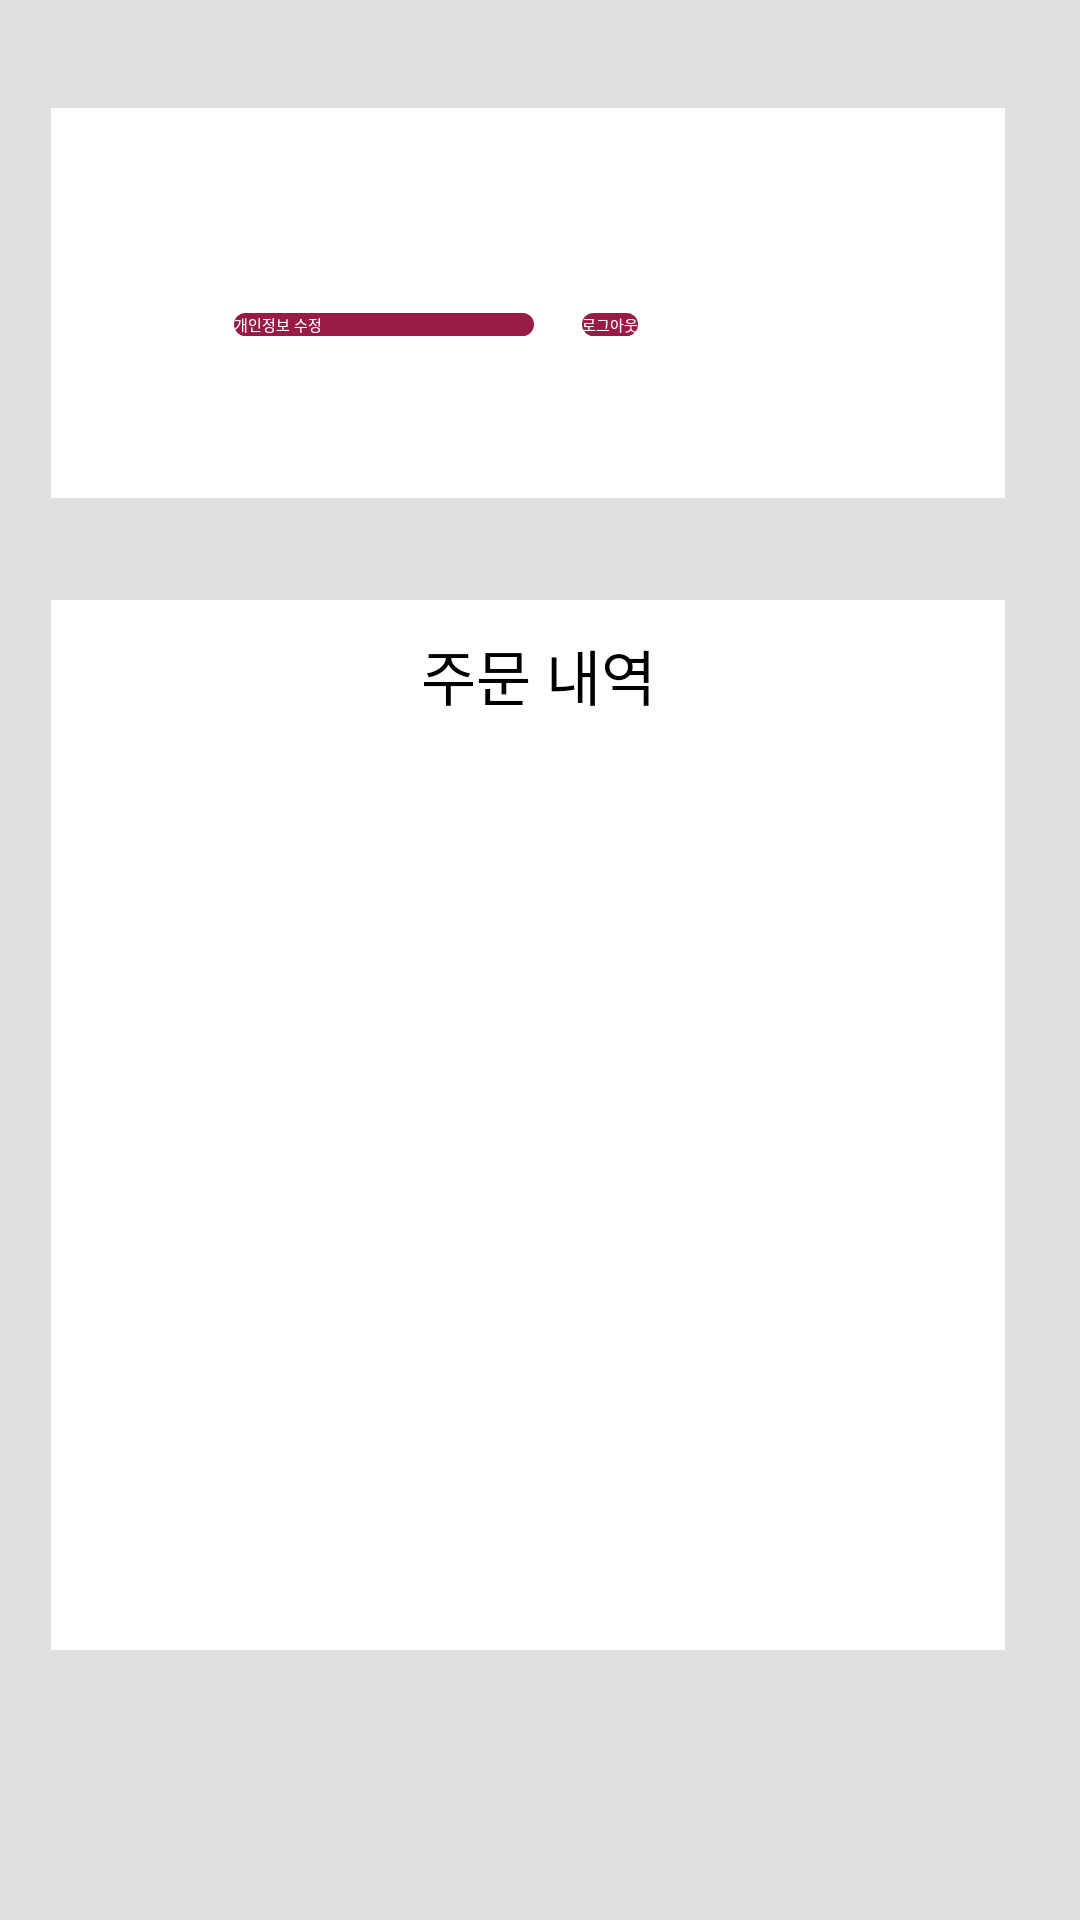

Here is an Android app screen rendered from its layout file. Give the layout XML and the strings, colors and styles it references.
<!-- AndroidManifest.xml: application theme Theme.Dukbab -->
<!-- res/layout/fragment_mypage.xml -->
<?xml version="1.0" encoding="utf-8"?>
<LinearLayout xmlns:android="http://schemas.android.com/apk/res/android"
    xmlns:app="http://schemas.android.com/apk/res-auto"
    xmlns:tools="http://schemas.android.com/tools"
    android:layout_width="match_parent"
    android:layout_height="match_parent"
    android:background="#E0E0E0"
    android:orientation="vertical">

<androidx.constraintlayout.widget.ConstraintLayout
android:layout_width="match_parent"
android:layout_height="match_parent">

    

    <View
        android:id="@+id/whiteBox1"
        android:layout_width="318dp"
        android:layout_height="130dp"
        android:layout_marginStart="50dp"
        android:layout_marginTop="36dp"
        android:layout_marginEnd="50dp"
        android:background="@color/white"
        app:layout_constraintEnd_toEndOf="parent"
        app:layout_constraintHorizontal_bias="0.571"
        app:layout_constraintStart_toStartOf="parent"
        app:layout_constraintTop_toTopOf="parent" />

    <View
        android:id="@+id/whiteBox2"
        android:layout_width="318dp"
        android:layout_height="350dp"
        android:layout_marginStart="50dp"
        android:layout_marginTop="200dp"
        android:layout_marginEnd="50dp"
        android:background="@color/white"
        app:layout_constraintEnd_toEndOf="parent"
        app:layout_constraintHorizontal_bias="0.571"
        app:layout_constraintStart_toStartOf="parent"
        app:layout_constraintTop_toTopOf="parent" />

    <TextView
        android:id="@+id/welcomeMessageTextView"
        android:layout_width="wrap_content"
        android:layout_height="wrap_content"
        android:text=""
        android:textSize="24sp"
        android:layout_marginTop="50dp"
        app:layout_constraintTop_toTopOf="parent"
        app:layout_constraintStart_toStartOf="parent"
        app:layout_constraintEnd_toEndOf="parent"
        app:layout_constraintHorizontal_bias="0.5" />

    
    <LinearLayout
        android:id="@+id/buttonLayout"
        android:layout_width="204dp"
        android:layout_height="42dp"
        android:layout_marginTop="22dp"
        android:orientation="horizontal"
        app:layout_constraintEnd_toEndOf="parent"
        app:layout_constraintHorizontal_bias="0.5"
        app:layout_constraintStart_toStartOf="parent"
        app:layout_constraintTop_toBottomOf="@id/welcomeMessageTextView">

        
        <android.widget.Button
            android:id="@+id/editProfileButton"
            android:layout_width="100dp"
            android:layout_height="wrap_content"
            android:layout_marginEnd="16dp"
            android:background="@drawable/button_burgundy"
            android:onClick="onEditProfileClick"
            android:text="개인정보 수정"
            android:textColor="#FFFFFF" />

        
        <android.widget.Button
            android:id="@+id/logoutButton"
            android:layout_width="wrap_content"
            android:layout_height="wrap_content"
            android:background="@drawable/button_burgundy"
            android:text="로그아웃"
            android:textColor="#FFFFFF" />
    </LinearLayout>

    
    <TextView
        android:id="@+id/orderHistoryTitleTextView"
        android:layout_width="wrap_content"
        android:layout_height="wrap_content"
        android:layout_marginTop="128dp"
        android:text="주문 내역"
        android:textSize="20sp"
        app:layout_constraintEnd_toEndOf="parent"
        app:layout_constraintHorizontal_bias="0.498"
        app:layout_constraintStart_toStartOf="parent"
        app:layout_constraintTop_toBottomOf="@id/welcomeMessageTextView" />

    <ListView
        android:id="@+id/orderHistoryListView"
        android:layout_width="320dp"
        android:layout_height="289dp"
        android:layout_marginTop="16dp"
        android:layout_marginBottom="16dp"
        app:layout_constraintBottom_toBottomOf="parent"
        app:layout_constraintEnd_toEndOf="parent"
        app:layout_constraintHorizontal_bias="0.494"
        app:layout_constraintStart_toStartOf="parent"
        app:layout_constraintTop_toBottomOf="@id/buttonLayout"
        app:layout_constraintVertical_bias="0.34" />

</androidx.constraintlayout.widget.ConstraintLayout>
</LinearLayout>
<!-- resources referenced by this layout -->
<resources>
  <color name="white">#FFFFFFFF</color>
  <!-- drawable button_burgundy (drawable) -->
  <shape xmlns:android="http://schemas.android.com/apk/res/android"
      android:shape="rectangle">
      <solid android:color="#981b45"/>
      <corners android:radius="10dp"/>
  </shape>
  <style name="Theme.Dukbab" parent="Theme.MaterialComponents.DayNight.DarkActionBar">
          
          <item name="colorPrimary">@color/purple_200</item>
          <item name="colorPrimaryVariant">@color/purple_700</item>
          <item name="colorOnPrimary">@color/black</item>
          
          <item name="colorSecondary">@color/teal_200</item>
          <item name="colorSecondaryVariant">@color/teal_200</item>
          <item name="colorOnSecondary">@color/black</item>
          
          <item name="android:statusBarColor">?attr/colorPrimaryVariant</item>
          
      </style>
  <color name="purple_200">#FFBB86FC</color>
  <color name="purple_700">#FF3700B3</color>
  <color name="black">#FF000000</color>
  <color name="teal_200">#FF03DAC5</color>
</resources>
